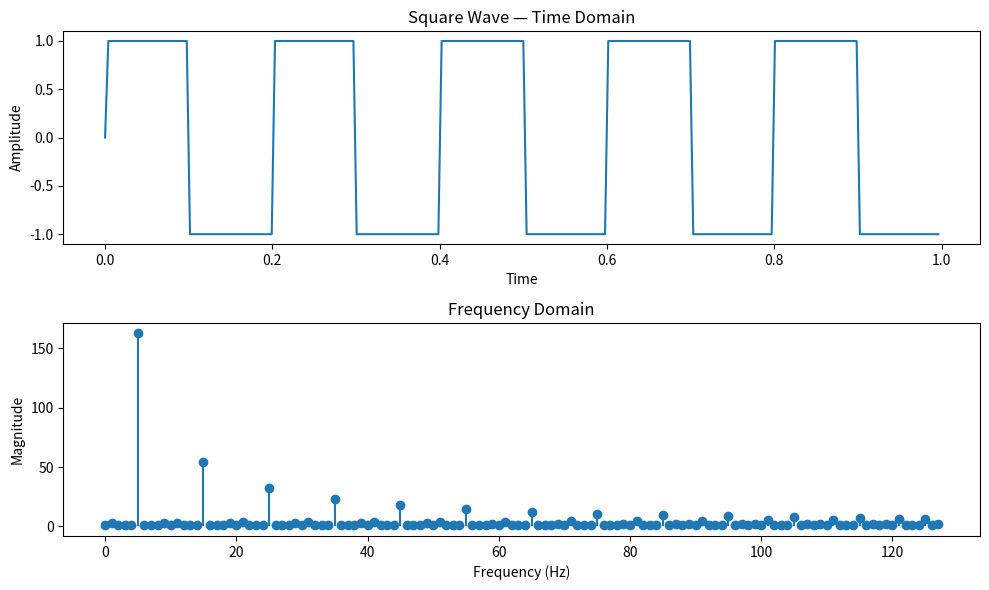

Python code for this plot: (Note: this script raises an exception after producing the figure.)
"""
Fourier Analysis: From Scratch Implementation
Part 3.1 of 2026-04-07 Learning Challenge
"""

import numpy as np
import matplotlib.pyplot as plt


def dft_naive(x):
    """
    Compute the Discrete Fourier Transform from scratch.
    O(n²) complexity — for learning, not production!
    
    DFT formula: X[k] = Σₙ x[n]·e^(-i·2π·k·n/N)
    
    Parameters:
        x: Input signal (1D numpy array or list)
    
    Returns:
        X: Complex frequency domain representation
    """
    x = np.array(x, dtype=complex)
    N = len(x)
    X = np.zeros(N, dtype=complex)
    
    # YOUR IMPLEMENTATION HERE
    # Hint: Use nested loops over k and n
    # np.exp() with complex argument for the twiddle factor
    
    return X


def idft_naive(X):
    """
    Compute the Inverse DFT.
    
    IDFT formula: x[n] = (1/N)·Σₖ X[k]·e^(i·2π·k·n/N)
    """
    X = np.array(X, dtype=complex)
    N = len(X)
    x = np.zeros(N, dtype=complex)
    
    # YOUR IMPLEMENTATION HERE
    
    return x


def test_dft():
    """Verify your DFT against numpy's FFT"""
    # Test with simple signals
    N = 64
    n = np.arange(N)
    
    # Test 1: Delta function (impulse at n=0)
    delta = np.zeros(N)
    delta[0] = 1
    
    # Test 2: Single cosine: cos(2π·5·n/N)
    cos_signal = np.cos(2*np.pi*5*n/N)
    
    # Test 3: Sum of two sines
    mixed = np.sin(2*np.pi*3*n/N) + 0.5*np.sin(2*np.pi*10*n/N)
    
    # Compare your implementation to numpy
    print("Testing DFT implementation...")
    
    for name, signal in [("Delta", delta), ("Cosine", cos_signal), ("Mixed", mixed)]:
        yours = dft_naive(signal)
        reference = np.fft.fft(signal)
        error = np.max(np.abs(yours - reference))
        print(f"  {name}: max error = {error:.2e}")


def plot_spectrum(x, sample_rate=1.0, title="Signal Spectrum"):
    """Plot time domain signal and its frequency spectrum"""
    N = len(x)
    freqs = np.fft.fftfreq(N, d=1/sample_rate)
    X = np.fft.fft(x)  # Use numpy for plotting (your DFT for learning)
    
    fig, axes = plt.subplots(2, 1, figsize=(10, 6))
    
    # Time domain
    t = np.arange(N)/sample_rate
    axes[0].plot(t, x)
    axes[0].set_xlabel("Time")
    axes[0].set_ylabel("Amplitude")
    axes[0].set_title(f"{title} — Time Domain")
    
    # Frequency domain (magnitude)
    magnitude = np.abs(X)
    axes[1].stem(freqs[:N//2], magnitude[:N//2], basefmt=' ')
    axes[1].set_xlabel("Frequency (Hz)")
    axes[1].set_ylabel("Magnitude")
    axes[1].set_title("Frequency Domain")
    
    plt.tight_layout()
    return fig


def demonstrate_gibbs_phenomenon():
    """
    Demonstrate Gibbs phenomenon: overshoot at discontinuities
    when approximating with finite Fourier series
    """
    x = np.linspace(-np.pi, np.pi, 1000)
    
    # Square wave approximation with increasing harmonics
    fig, axes = plt.subplots(2, 2, figsize=(12, 8))
    axes = axes.flatten()
    
    N_values = [5, 10, 50, 100]
    
    for ax, N in zip(axes, N_values):
        # Fourier series for square wave
        y = np.zeros_like(x)
        for n in range(1, N+1, 2):  # Odd harmonics only
            y += (4/np.pi)*(1/n)*np.sin(n*x)
        
        ax.plot(x, y, label=f'{N} harmonics')
        ax.axhline(y=1, color='r', linestyle='--', alpha=0.5, label='Target')
        ax.axhline(y=-1, color='r', linestyle='--', alpha=0.5)
        ax.set_title(f'N = {N}')
        ax.set_ylim(-1.5, 1.5)
        ax.legend()
    
    plt.suptitle("Gibbs Phenomenon: Square Wave Approximation")
    plt.tight_layout()
    return fig


if __name__ == "__main__":
    print("=" * 60)
    print("Fourier Analysis: DFT From Scratch")
    print("=" * 60)
    
    # Step 1: Implement and test your DFT
    # test_dft()  # Uncomment after implementing dft_naive()
    
    # Step 2: Analyze different signals
    N = 256
    t = np.linspace(0, 1, N, endpoint=False)
    
    signals = {
        "Square Wave": np.sign(np.sin(2*np.pi*5*t)),
        "Sawtooth": 2*(t*5 - np.floor(t*5 + 0.5)),
        "Gaussian Pulse": np.exp(-((t-0.5)**2)/1e-2),
    }
    
    for name, sig in signals.items():
        print(f"\nAnalyzing: {name}")
        fig = plot_spectrum(sig, sample_rate=N, title=name)
        fname = name.lower().replace(' ', '_')
        fig.savefig(f"/home/james/.openclaw/workspace/work/2026-04-07_fourier_analysis/spectrum_{fname}.png")
        print(f"  Saved spectrum plot")
    
    # Step 3: Gibbs phenomenon
    print("\nDemonstrating Gibbs phenomenon...")
    fig = demonstrate_gibbs_phenomenon()
    fig.savefig("/home/james/.openclaw/workspace/work/2026-04-07_fourier_analysis/gibbs_phenomenon.png")
    print("  Saved Gibbs phenomenon plot")
    
    print("\nDone! Check the output directory for plots.")
